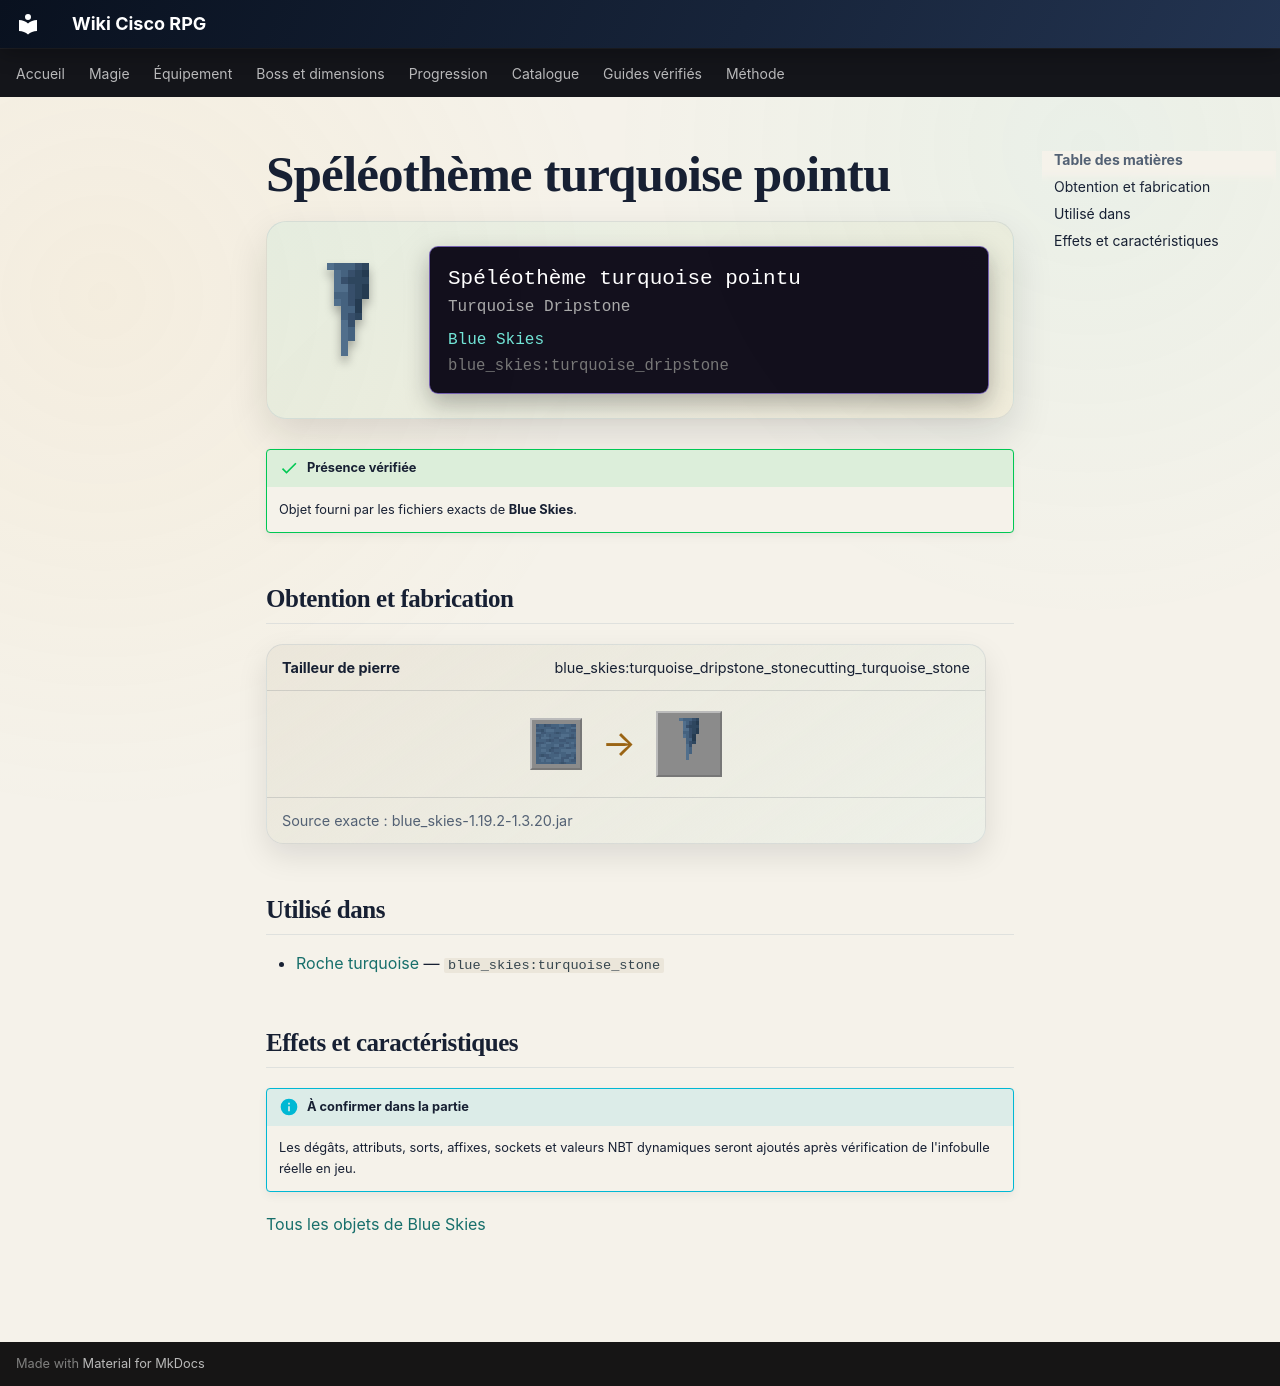

repository: Kloups-Dev/wiki-cisco-rpg · page: catalogue/objets/blue_skies/turquoise_dripstone/index.html · generator: mkdocs

# Spéléothème turquoise pointu

<div class="mc-item-showcase">
<img class="mc-item-icon" src="../../../../assets/generated/items/blue_skies/turquoise_dripstone.png" alt="Spéléothème turquoise pointu">
<div class="mc-tooltip-card">
<div class="mc-tooltip-card__name">Spéléothème turquoise pointu</div>
<div class="mc-tooltip-card__alias">Turquoise Dripstone</div>
<div class="mc-tooltip-card__mod">Blue Skies</div>
<div class="mc-tooltip-card__id">blue_skies:turquoise_dripstone</div>
</div>
</div>

!!! success "Présence vérifiée"
    Objet fourni par les fichiers exacts de **Blue Skies**.

## Obtention et fabrication

<div class="jei-recipe"><div class="jei-recipe__head"><strong>Tailleur de pierre</strong><span>blue_skies:turquoise_dripstone_stonecutting_turquoise_stone</span></div><div class="jei-recipe__body"><div class="jei-inputs"><a class="jei-slot" href="../../../../catalogue/objets/blue_skies/turquoise_stone/" title="Roche turquoise (blue_skies:turquoise_stone)"><img src="../../../../assets/generated/items/blue_skies/turquoise_stone.png" alt="" loading="lazy"></a></div><span class="jei-arrow">→</span><span class="jei-slot jei-slot--result"><img src="../../../../assets/generated/items/blue_skies/turquoise_dripstone.png" alt=""></span></div><div class="jei-recipe__source">Source exacte : blue_skies-1.19.2-1.3.20.jar</div></div>

## Utilisé dans

- [Roche turquoise](../../../catalogue/objets/blue_skies/turquoise_stone.md) — <code>blue_skies:turquoise_stone</code>

## Effets et caractéristiques

!!! info "À confirmer dans la partie"
    Les dégâts, attributs, sorts, affixes, sockets et valeurs NBT dynamiques seront ajoutés après vérification de l'infobulle réelle en jeu.

[Tous les objets de Blue Skies](../../../contenu/blue-skies.md)
